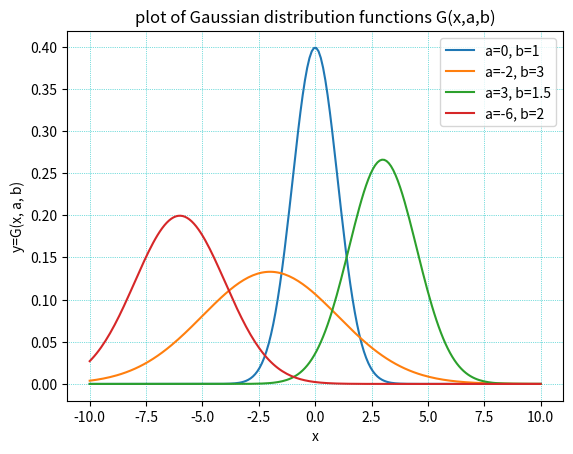

Reproduce this figure in Python.
#
# name:
# email:
#

import numpy as np
import matplotlib.pyplot as plt
#note: your code should not import other modules 


def  plot_gaussian(x, abList):  
    '''plot G(x, a, b) on the input x and the (a,b) from the abList
       the x is a vector containing the x-coordinates of the data points to be plotted;
       the abList is a list containing the (a,b) pairs, e.g., abList=[(0,1), (10, 2)] etc.

       note:  
       (1) your code is allowed to use only one plot command (it should be within a loop,
           this means you let python decide the plotting line style automatically)
           to plot all the curves associated with different (a,b);
       (2) save your plot to a file in png format named 'gaussian_plot.png'
    '''


    ## plot the functions, you should use only one plt.plot() command for plotting
    ## all the functions, which means you need to plot within a loop over alphaVect
    ## (should let python decide the plotting line style automatically without 
    ##  speficying it, otherwise all your lines may use the same style you specified,
    ##  which is not desired)
    for (a,b) in abList:
        fx = 1/np.sqrt (2*np.pi*b**2) * np.exp(- (x-a)**2 / 2/ b**2) 
        plt.plot(x, fx, label="a={}, b={}".format(a,b))  


    ## add legend, title, labels etc, and save the plot using the required filename
    plt.legend(loc='best')
    plt.xlabel('x');   plt.ylabel('y=G(x, a, b)');
    plt.title('plot of Gaussian distribution functions G(x,a,b)')

    plt.grid(color='c', linestyle=':', lw=0.5) #this line is not required
    plt.savefig('gaussian_plot.png')
    plt.show()



#
#you only need to take care of the above plotting function, the following code 
#(not to be modified) should produce the figure in the handout if your above code works right
#
if __name__=='__main__':

    abList = [(0, 1), (-2, 3), (3, 1.5), (-6, 2)]

    x = np.linspace(-10, 10, 200) 
    plot_gaussian(x, abList)





